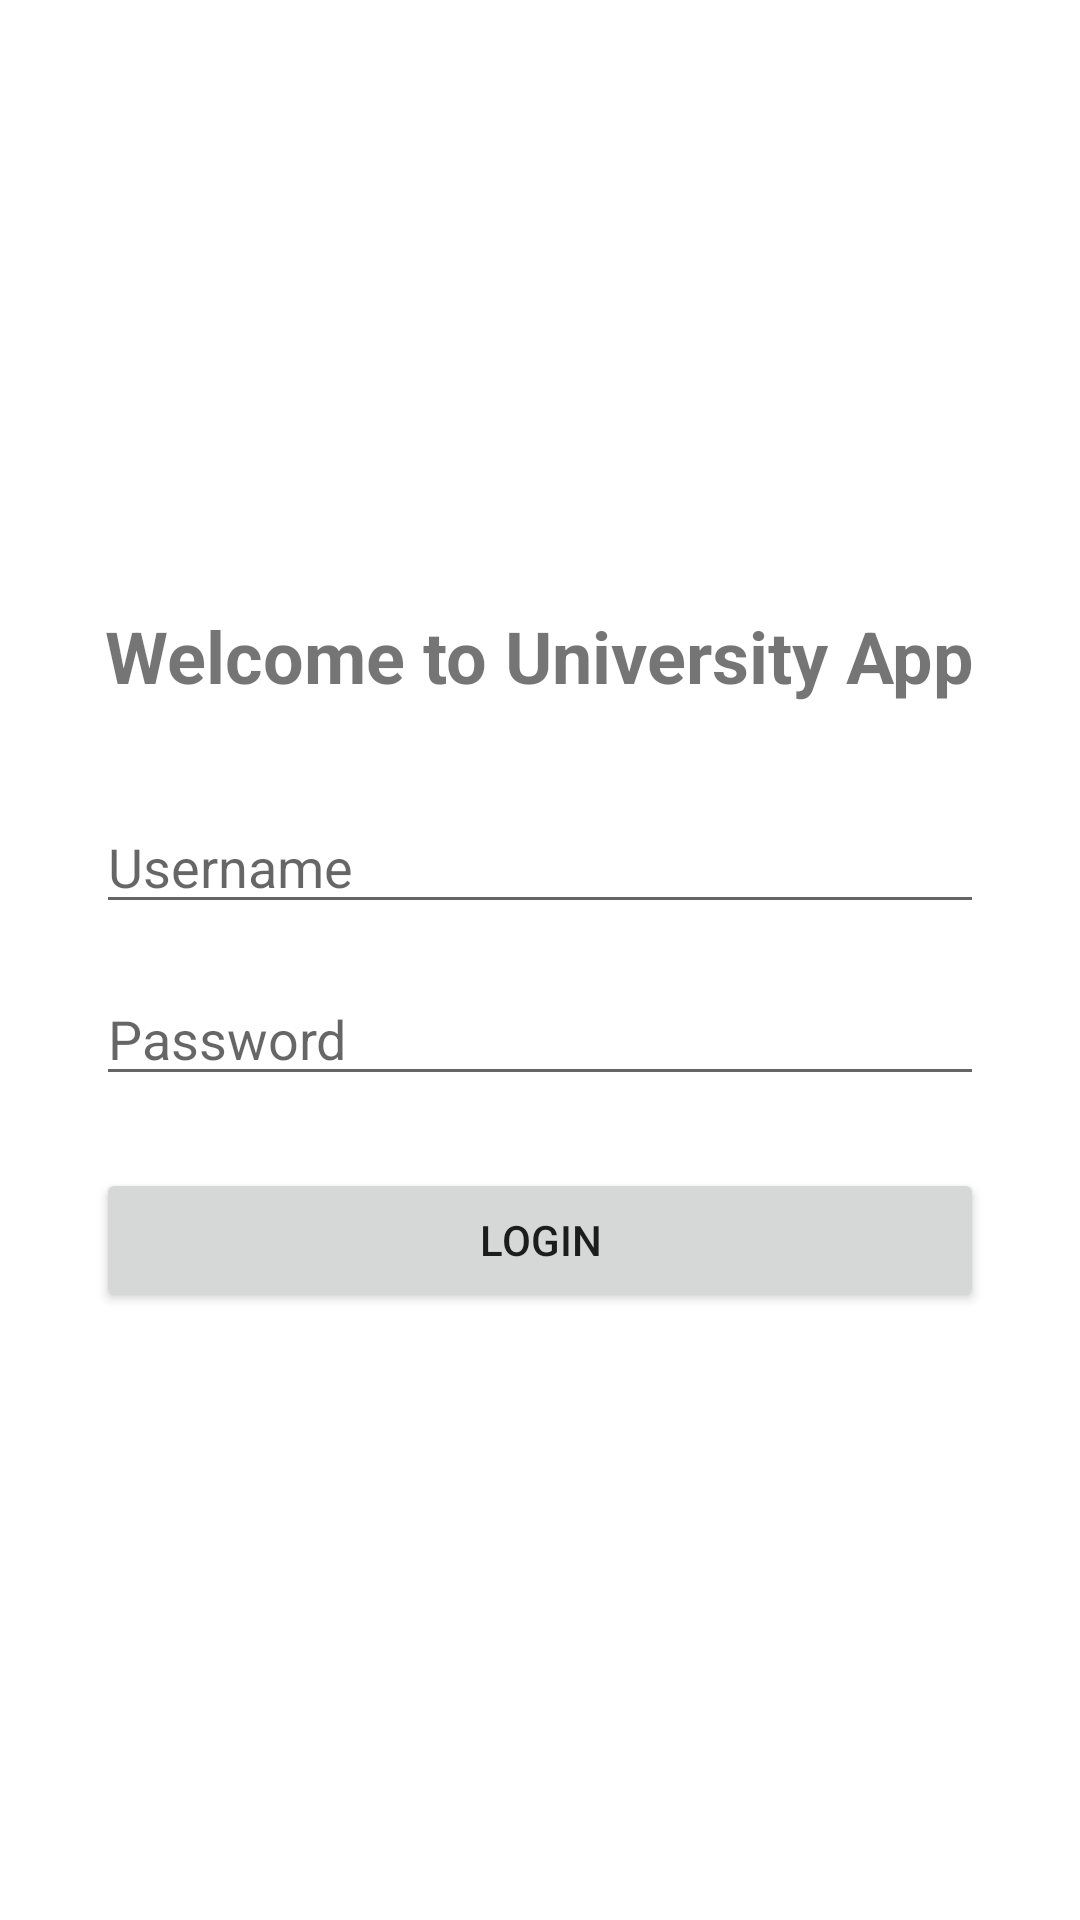

Here is an Android app screen rendered from its layout file. Give the layout XML and the strings, colors and styles it references.
<!-- AndroidManifest.xml: application theme Theme.UniversityApp -->
<!-- res/layout/activity_login.xml -->
<?xml version="1.0" encoding="utf-8"?>
<LinearLayout xmlns:android="http://schemas.android.com/apk/res/android"
    android:layout_width="match_parent"
    android:layout_height="match_parent"
    android:orientation="vertical"
    android:gravity="center"
    android:padding="32dp">

    <TextView
        android:layout_width="wrap_content"
        android:layout_height="wrap_content"
        android:text="@string/welcome_message"
        android:textSize="24sp"
        android:textStyle="bold"
        android:layout_marginBottom="32dp"/>

    <EditText
        android:id="@+id/etUsername"
        android:layout_width="match_parent"
        android:layout_height="wrap_content"
        android:hint="@string/username_hint"
        android:layout_marginBottom="16dp"/>

    <EditText
        android:id="@+id/etPassword"
        android:layout_width="match_parent"
        android:layout_height="wrap_content"
        android:hint="@string/password_hint"
        android:inputType="textPassword"
        android:layout_marginBottom="24dp"/>

    <Button
        android:id="@+id/btnLogin"
        android:layout_width="match_parent"
        android:layout_height="wrap_content"
        android:text="@string/login_button"/>

</LinearLayout>
<!-- resources referenced by this layout -->
<resources>
  <string name="login_button">Login</string>
  <string name="password_hint">Password</string>
  <string name="username_hint">Username</string>
  <string name="welcome_message">Welcome to University App</string>
  <style name="Theme.UniversityApp" parent="Theme.MaterialComponents.DayNight.DarkActionBar">
          
          <item name="colorPrimary">@color/purple_500</item>
          <item name="colorPrimaryVariant">@color/purple_700</item>
          <item name="colorOnPrimary">@color/white</item>
          
          <item name="colorSecondary">@color/teal_200</item>
          <item name="colorSecondaryVariant">@color/teal_700</item>
          <item name="colorOnSecondary">@color/black</item>
          
          <item name="android:statusBarColor" tools:targetApi="l">?attr/colorPrimaryVariant</item>
      </style>
  <color name="purple_500">#FF6200EE</color>
  <color name="purple_700">#FF3700B3</color>
  <color name="white">#FFFFFFFF</color>
  <color name="teal_200">#FF03DAC5</color>
  <color name="teal_700">#FF018786</color>
  <color name="black">#FF000000</color>
</resources>
